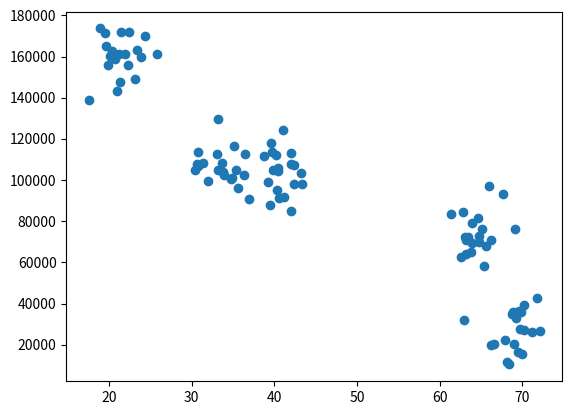

Python code for this plot:
# Make data for people clustered by income and age randomly.

from numpy import random, array
import matplotlib.pyplot as plt

#Create fake income/age clusters for N people in k clusters
def createClusteredData(N, k):
    random.seed(10)
    pointsPerCluster = float(N)/k
    print ('N:', N)
    print ('k:', k)
    print ('pointsPerCluster: ', pointsPerCluster)
    X = []
    for i in range (k):
        incomeCentroid = random.uniform(20000.0, 200000.0)
        print ('i:', i)
        print ('incomeCentroid:', incomeCentroid)
        ageCentroid = random.uniform(20.0, 70.0)
        print ('ageCentroid:', ageCentroid)
        for j in range(int(pointsPerCluster)):
            X.append([random.normal(incomeCentroid, 10000.0), random.normal(ageCentroid, 2.0)])
    X = array(X)
    return X

# We'll use k-means to rediscover these clusters 
# in unsupervised learning.

data = createClusteredData(100, 5)
x = []
y = []
for e in data:
    x.append(e[1])
    y.append(e[0])
print ('x[:5]:')
print (x[:5])
print ('y[:5:')
print (y[:5])
plt.scatter (x, y)
plt.show()